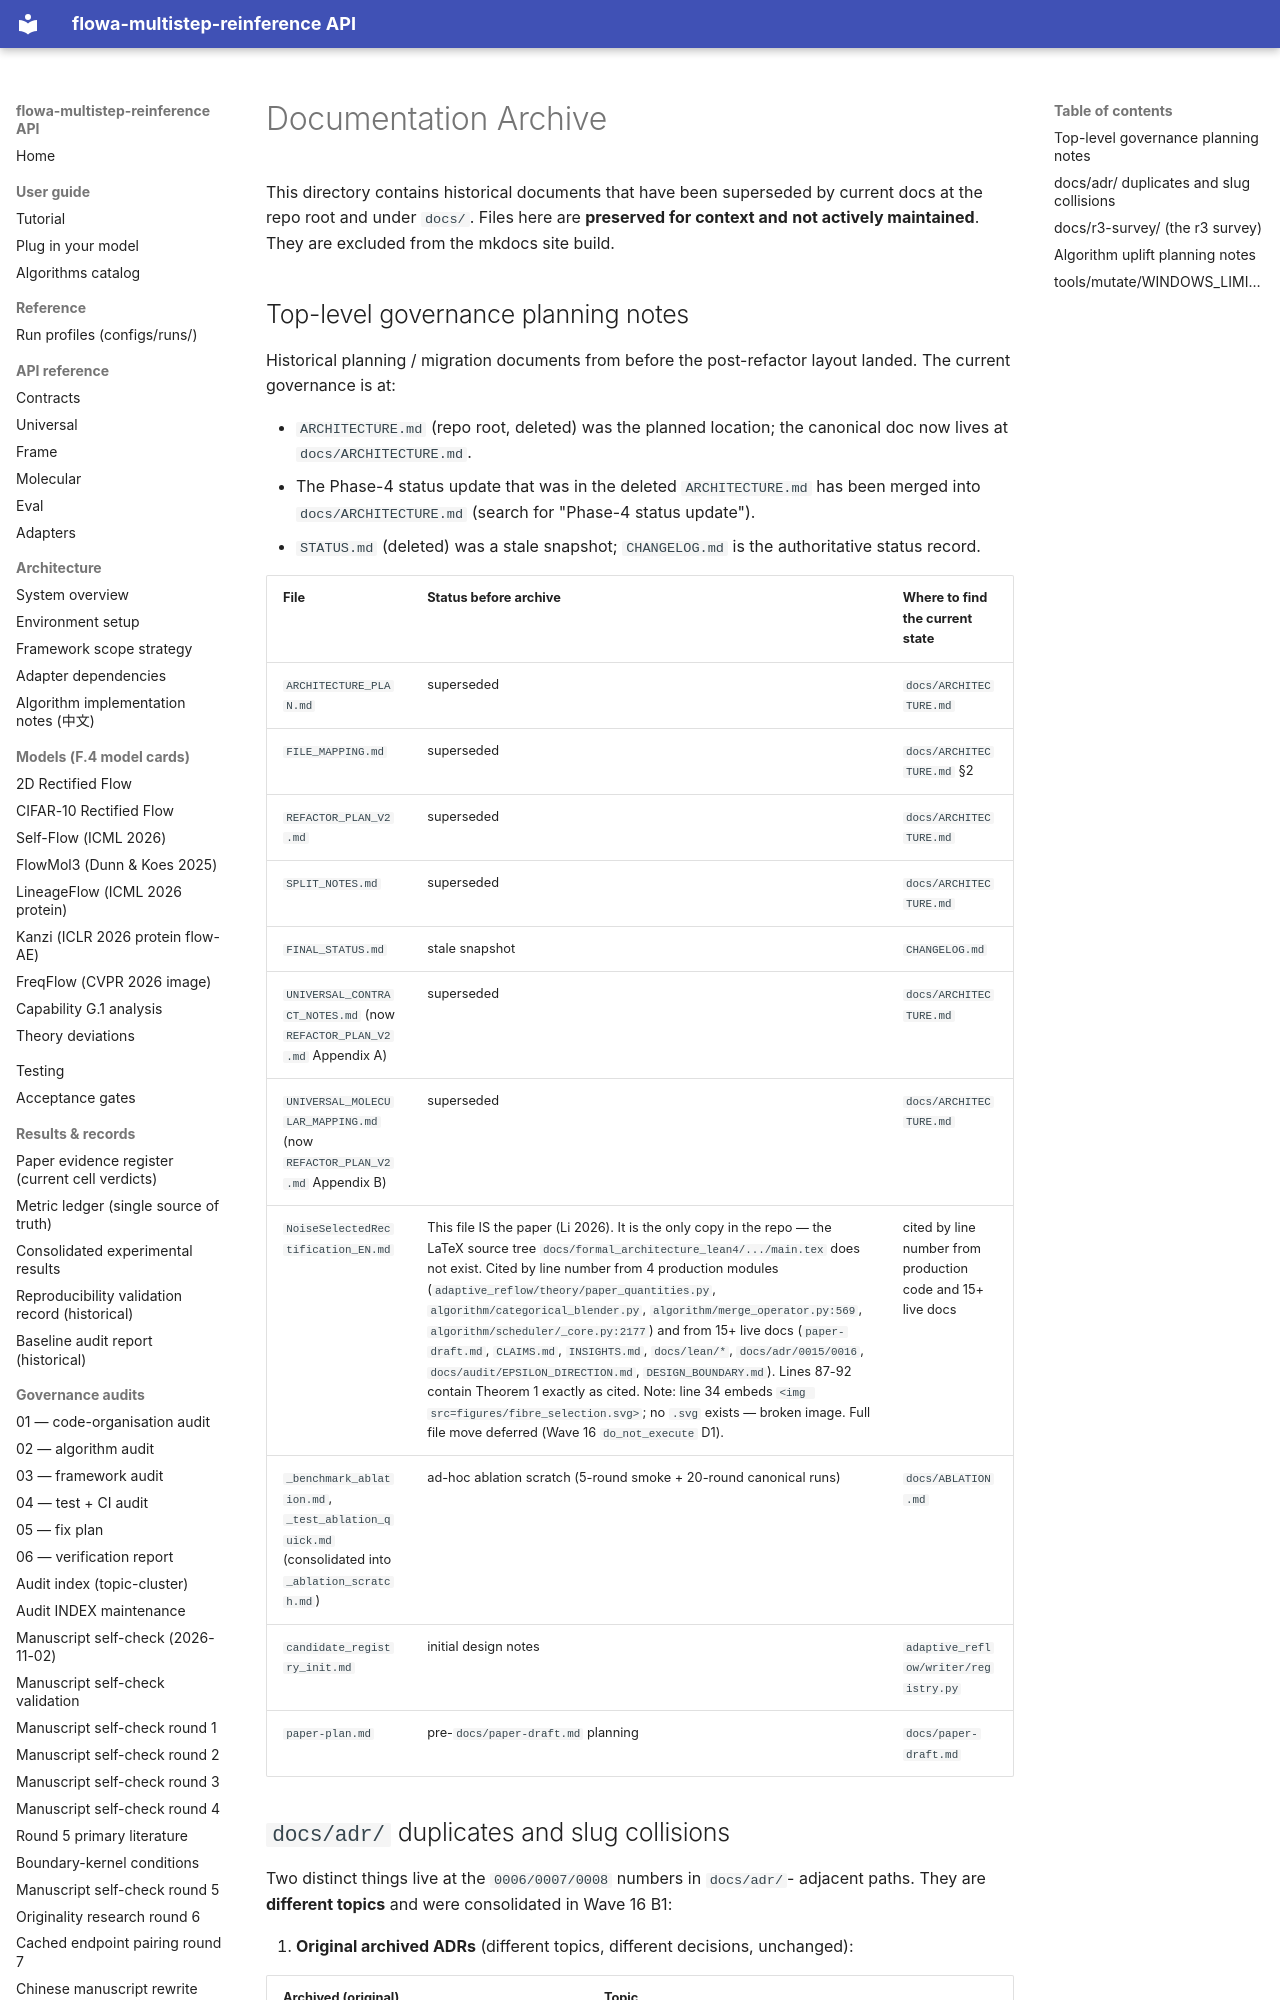

repository: silverenternal/flowa-multistep-reinference · page: ARCHIVE/index.html · generator: mkdocs

# Documentation Archive

This directory contains historical documents that have been superseded
by current docs at the repo root and under `docs/`. Files here are
**preserved for context and** **not actively maintained**. They are
excluded from the mkdocs site build.

## Top-level governance planning notes

Historical planning / migration documents from before the post-refactor
layout landed. The current governance is at:

- `ARCHITECTURE.md` (repo root, deleted) was the planned location;
  the canonical doc now lives at `docs/ARCHITECTURE.md`.
- The Phase-4 status update that was in the deleted `ARCHITECTURE.md`
  has been merged into `docs/ARCHITECTURE.md` (search for
  "Phase-4 status update").
- `STATUS.md` (deleted) was a stale snapshot; `CHANGELOG.md` is the
  authoritative status record.

| File | Status before archive | Where to find the current state |
|---|---|---|
| `ARCHITECTURE_PLAN.md` | superseded | `docs/ARCHITECTURE.md` |
| `FILE_MAPPING.md` | superseded | `docs/ARCHITECTURE.md` §2 |
| `REFACTOR_PLAN_V2.md` | superseded | `docs/ARCHITECTURE.md` |
| `SPLIT_NOTES.md` | superseded | `docs/ARCHITECTURE.md` |
| `FINAL_STATUS.md` | stale snapshot | `CHANGELOG.md` |
| `UNIVERSAL_CONTRACT_NOTES.md` (now `REFACTOR_PLAN_V2.md` Appendix A) | superseded | `docs/ARCHITECTURE.md` |
| `UNIVERSAL_MOLECULAR_MAPPING.md` (now `REFACTOR_PLAN_V2.md` Appendix B) | superseded | `docs/ARCHITECTURE.md` |
| `NoiseSelectedRectification_EN.md` | This file IS the paper (Li 2026). It is the only copy in the repo — the LaTeX source tree `docs/formal_architecture_lean4/.../main.tex` does not exist. Cited by line number from 4 production modules (`adaptive_reflow/theory/paper_quantities.py`, `algorithm/categorical_blender.py`, `algorithm/merge_operator.py:569`, `algorithm/scheduler/_core.py:2177`) and from 15+ live docs (`paper-draft.md`, `CLAIMS.md`, `INSIGHTS.md`, `docs/lean/*`, `docs/adr/0015/0016`, `docs/audit/EPSILON_DIRECTION.md`, `DESIGN_BOUNDARY.md`). Lines 87-92 contain Theorem 1 exactly as cited. Note: line 34 embeds `<img src=figures/fibre_selection.svg>`; no `.svg` exists — broken image. Full file move deferred (Wave 16 `do_not_execute` D1). | cited by line number from production code and 15+ live docs |
| `_benchmark_ablation.md`, `_test_ablation_quick.md` (consolidated into `_ablation_scratch.md`) | ad-hoc ablation scratch (5-round smoke + 20-round canonical runs) | `docs/ABLATION.md` |
| `candidate_registry_init.md` | initial design notes | `adaptive_reflow/writer/registry.py` |
| `paper-plan.md` | pre-`docs/paper-draft.md` planning | `docs/paper-draft.md` |
